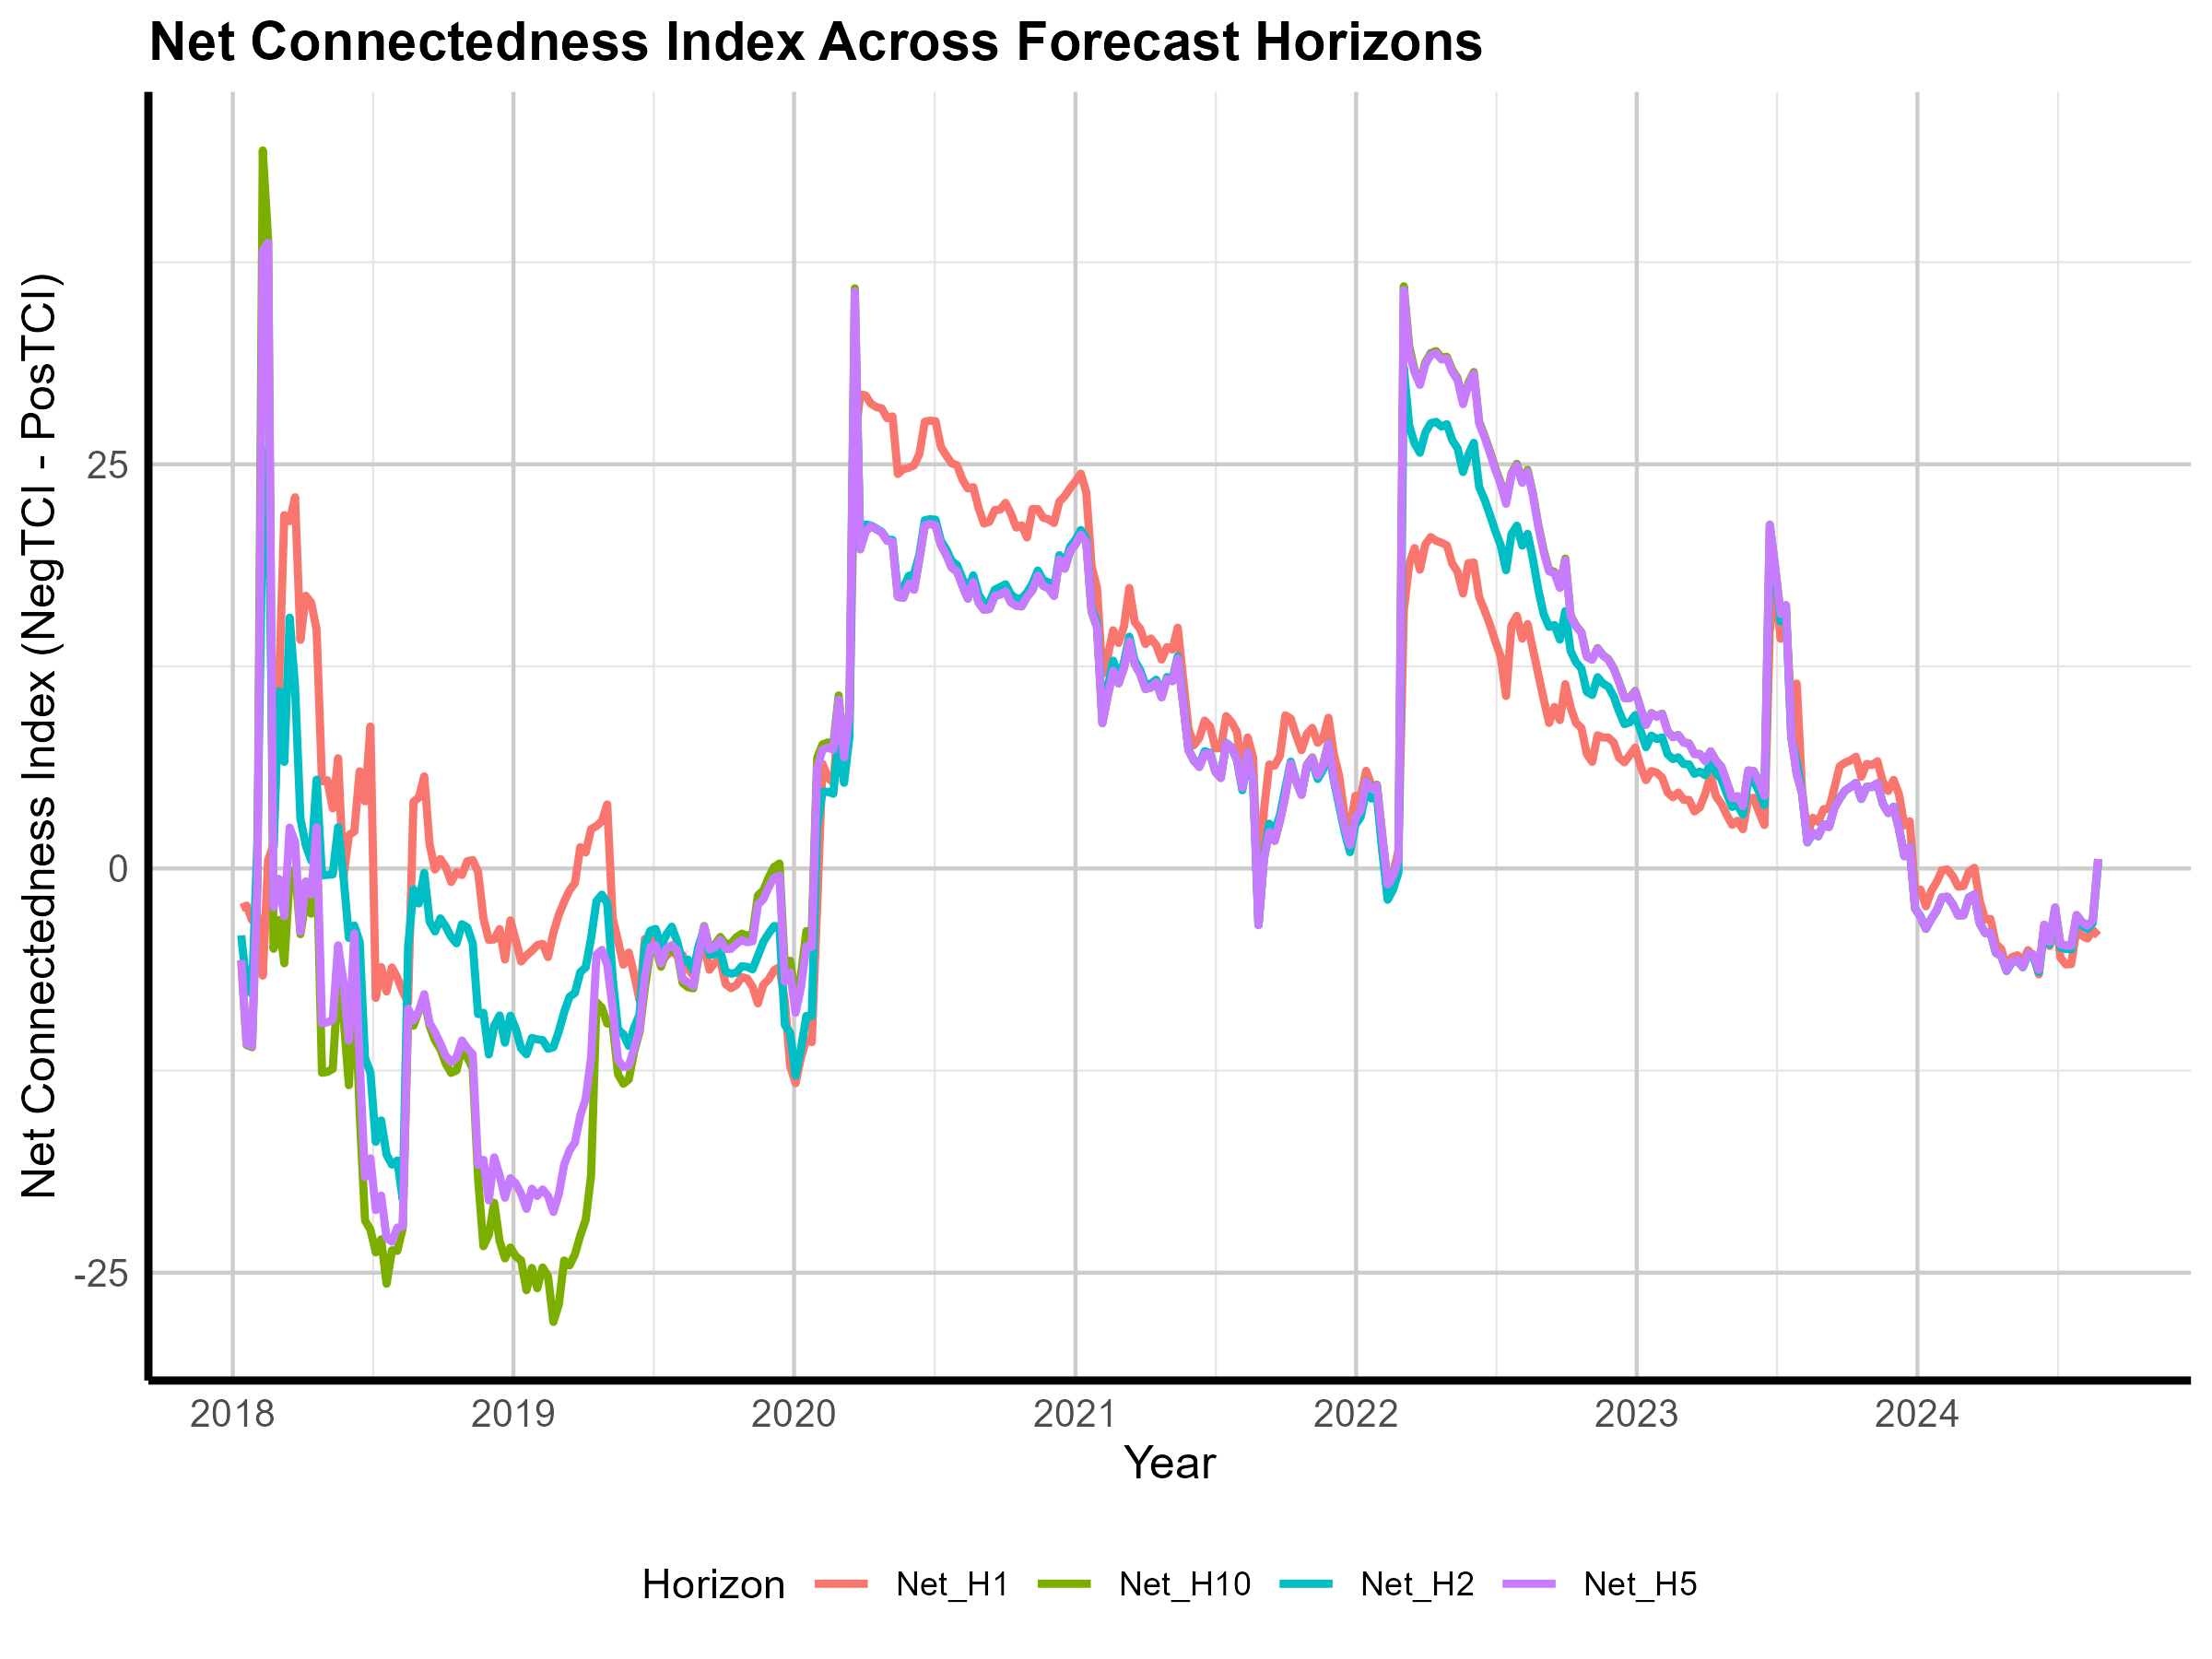

Source data for this figure (header and first rows):
Date, Net_H1, Net_H2, Net_H5, Net_H10
2018-01-12, -2.444, -4.139, -5.665, -5.688
2018-01-19, -2.297, -7.256, -10.83, -10.91
2018-01-26, -3.197, -7.764, -10.98, -11.06
2018-02-02, -2.945, 1.688, -0.9549, -1.023
2018-02-09, -6.625, 22.44, 38.21, 44.41
2018-02-16, 0.5103, 25.9, 38.7, 38.84
2018-02-23, 1.459, 1.298, -2.401, -4.969
2018-03-02, 11.22, 10.96, -0.6473, -3.184
2018-03-09, 21.85, 6.594, -2.947, -5.861
2018-03-16, 21.49, 15.51, 2.53, -0.4939
2018-03-23, 22.96, 11.2, 1.644, -0.05037
2018-03-30, 14.14, 3.068, -3.909, -4.062
2018-04-06, 16.87, 1.432, -0.7995, -1.938
2018-04-13, 16.43, 0.4954, -1.592, -2.794
2018-04-20, 14.78, 5.492, 2.547, 1.154
2018-04-27, 5.395, -0.4355, -9.572, -12.64
2018-05-04, 5.455, -0.3887, -9.514, -12.58
2018-05-11, 3.717, -0.3684, -9.353, -12.39
2018-05-18, 6.819, 2.553, -4.75, -6.908
2018-05-25, -0.5409, -0.484, -7.063, -9.222
2018-06-01, 2.061, -4.295, -10.64, -13.4
2018-06-08, 2.289, -3.526, -4.012, -6.296
2018-06-15, 6.007, -4.537, -11.98, -15.1
2018-06-22, 4.154, -11.73, -19.08, -21.78
2018-06-29, 8.783, -12.62, -17.93, -22.33
2018-07-06, -8.005, -16.91, -21.13, -23.74
2018-07-13, -6.097, -15.58, -20.23, -22.93
2018-07-20, -7.606, -17.7, -22.83, -25.68
2018-07-27, -6.123, -18.31, -23.08, -23.62
2018-08-03, -6.755, -18.06, -22.21, -23.65
2018-08-10, -7.612, -20.46, -22.13, -22.25
2018-08-17, -8.293, -4.867, -8.672, -9.266
2018-08-24, 4.125, -1.286, -9.399, -9.727
2018-08-31, 4.39, -2.162, -8.819, -8.825
2018-09-07, 5.697, -0.2756, -7.777, -8.114
2018-09-14, 1.483, -3.281, -9.562, -9.735
2018-09-21, -0.06097, -3.896, -10.12, -10.63
2018-09-28, 0.5872, -3.087, -10.84, -11.17
2018-10-05, 0.0878, -3.592, -11.59, -12.07
2018-10-12, -0.8381, -4.23, -11.97, -12.64
2018-10-19, -0.2222, -4.629, -11.68, -12.49
2018-10-26, -0.4057, -3.444, -10.64, -11.08
2018-11-02, 0.4513, -3.64, -11.13, -11.68
2018-11-09, 0.5199, -4.621, -11.48, -12.35
2018-11-16, -0.2053, -9.006, -18.33, -19.16
2018-11-23, -3.081, -8.929, -18.02, -23.36
2018-11-30, -4.42, -11.5, -20.52, -22.65
2018-12-07, -4.385, -9.736, -17.86, -20.67
2018-12-14, -3.748, -9.09, -18.98, -23.03
2018-12-21, -5.63, -10.77, -20.36, -24.12
2018-12-28, -3.21, -9.106, -19.16, -23.44
2019-01-04, -4.425, -9.897, -19.48, -23.98
2019-01-11, -5.754, -11.13, -20.12, -24.24
2019-01-18, -5.383, -11.49, -21.05, -26.08
2019-01-25, -5.088, -10.48, -19.8, -24.7
2019-02-01, -4.746, -10.58, -20.26, -25.96
2019-02-08, -4.663, -10.61, -19.85, -24.67
2019-02-15, -5.478, -11.15, -20.26, -25.22
2019-02-22, -3.963, -11.05, -21.24, -28.05
2019-03-01, -2.87, -10.07, -20.14, -26.96
... 286 more rows
